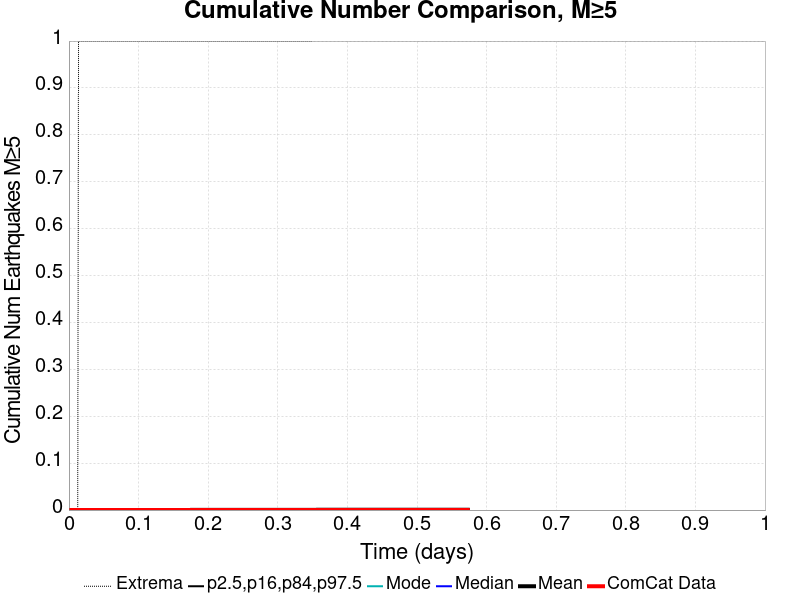

Values plotted in this chart, from the file beside it:
Time (days), ComCat Data, Simulation Mean, Simulation Median, Simulation Mode, Simulation Minimum, Simulation Maximum, 2.5 %-ile, 16 %-ile, 84 %-ile, 97.5 %-ile
0.0, 0.0, 0.0, 0.0, 0.0, 0.0, 0.0, 0.0, 0.0, 0.0, 0.0
0.001148, 0.0, 0.0, 0.0, 0.0, 0.0, 0.0, 0.0, 0.0, 0.0, 0.0
0.002297, 0.0, 0.0, 0.0, 0.0, 0.0, 0.0, 0.0, 0.0, 0.0, 0.0
0.003445, 0.0, 0.0, 0.0, 0.0, 0.0, 0.0, 0.0, 0.0, 0.0, 0.0
0.004593, 0.0, 0.0, 0.0, 0.0, 0.0, 0.0, 0.0, 0.0, 0.0, 0.0
0.005742, 0.0, 0.0, 0.0, 0.0, 0.0, 0.0, 0.0, 0.0, 0.0, 0.0
0.00689, 0.0, 0.0, 0.0, 0.0, 0.0, 0.0, 0.0, 0.0, 0.0, 0.0
0.008038, 0.0, 0.0, 0.0, 0.0, 0.0, 0.0, 0.0, 0.0, 0.0, 0.0
0.009187, 0.0, 0.0, 0.0, 0.0, 0.0, 0.0, 0.0, 0.0, 0.0, 0.0
0.01033, 0.0, 0.0, 0.0, 0.0, 0.0, 0.0, 0.0, 0.0, 0.0, 0.0
0.01148, 0.0, 0.0, 0.0, 0.0, 0.0, 0.0, 0.0, 0.0, 0.0, 0.0
0.01263, 0.0, 0.0, 0.0, 0.0, 0.0, 0.0, 0.0, 0.0, 0.0, 0.0
0.01378, 0.0, 1.0E-5, 0.0, 0.0, 0.0, 1.0, 0.0, 0.0, 0.0, 0.0
0.01493, 0.0, 1.0E-5, 0.0, 0.0, 0.0, 1.0, 0.0, 0.0, 0.0, 0.0
0.01608, 0.0, 1.0E-5, 0.0, 0.0, 0.0, 1.0, 0.0, 0.0, 0.0, 0.0
0.01722, 0.0, 1.0E-5, 0.0, 0.0, 0.0, 1.0, 0.0, 0.0, 0.0, 0.0
0.01837, 0.0, 1.0E-5, 0.0, 0.0, 0.0, 1.0, 0.0, 0.0, 0.0, 0.0
0.01952, 0.0, 2.0E-5, 0.0, 0.0, 0.0, 1.0, 0.0, 0.0, 0.0, 0.0
0.02067, 0.0, 2.0E-5, 0.0, 0.0, 0.0, 1.0, 0.0, 0.0, 0.0, 0.0
0.02182, 0.0, 2.0E-5, 0.0, 0.0, 0.0, 1.0, 0.0, 0.0, 0.0, 0.0
0.02297, 0.0, 2.0E-5, 0.0, 0.0, 0.0, 1.0, 0.0, 0.0, 0.0, 0.0
0.02411, 0.0, 2.0E-5, 0.0, 0.0, 0.0, 1.0, 0.0, 0.0, 0.0, 0.0
0.02526, 0.0, 2.0E-5, 0.0, 0.0, 0.0, 1.0, 0.0, 0.0, 0.0, 0.0
0.02641, 0.0, 2.0E-5, 0.0, 0.0, 0.0, 1.0, 0.0, 0.0, 0.0, 0.0
0.02756, 0.0, 2.0E-5, 0.0, 0.0, 0.0, 1.0, 0.0, 0.0, 0.0, 0.0
0.02871, 0.0, 2.0E-5, 0.0, 0.0, 0.0, 1.0, 0.0, 0.0, 0.0, 0.0
0.02986, 0.0, 3.0E-5, 0.0, 0.0, 0.0, 1.0, 0.0, 0.0, 0.0, 0.0
0.031, 0.0, 4.0E-5, 0.0, 0.0, 0.0, 1.0, 0.0, 0.0, 0.0, 0.0
0.03215, 0.0, 4.0E-5, 0.0, 0.0, 0.0, 1.0, 0.0, 0.0, 0.0, 0.0
0.0333, 0.0, 4.0E-5, 0.0, 0.0, 0.0, 1.0, 0.0, 0.0, 0.0, 0.0
0.03445, 0.0, 4.0E-5, 0.0, 0.0, 0.0, 1.0, 0.0, 0.0, 0.0, 0.0
0.0356, 0.0, 4.0E-5, 0.0, 0.0, 0.0, 1.0, 0.0, 0.0, 0.0, 0.0
0.03675, 0.0, 4.0E-5, 0.0, 0.0, 0.0, 1.0, 0.0, 0.0, 0.0, 0.0
0.03789, 0.0, 5.0E-5, 0.0, 0.0, 0.0, 1.0, 0.0, 0.0, 0.0, 0.0
0.03904, 0.0, 5.0E-5, 0.0, 0.0, 0.0, 1.0, 0.0, 0.0, 0.0, 0.0
0.04019, 0.0, 5.0E-5, 0.0, 0.0, 0.0, 1.0, 0.0, 0.0, 0.0, 0.0
0.04134, 0.0, 5.0E-5, 0.0, 0.0, 0.0, 1.0, 0.0, 0.0, 0.0, 0.0
0.04249, 0.0, 5.0E-5, 0.0, 0.0, 0.0, 1.0, 0.0, 0.0, 0.0, 0.0
0.04364, 0.0, 5.0E-5, 0.0, 0.0, 0.0, 1.0, 0.0, 0.0, 0.0, 0.0
0.04478, 0.0, 5.0E-5, 0.0, 0.0, 0.0, 1.0, 0.0, 0.0, 0.0, 0.0
0.04593, 0.0, 6.0E-5, 0.0, 0.0, 0.0, 1.0, 0.0, 0.0, 0.0, 0.0
0.04708, 0.0, 7.0E-5, 0.0, 0.0, 0.0, 1.0, 0.0, 0.0, 0.0, 0.0
0.04823, 0.0, 7.0E-5, 0.0, 0.0, 0.0, 1.0, 0.0, 0.0, 0.0, 0.0
0.04938, 0.0, 7.0E-5, 0.0, 0.0, 0.0, 1.0, 0.0, 0.0, 0.0, 0.0
0.05053, 0.0, 7.0E-5, 0.0, 0.0, 0.0, 1.0, 0.0, 0.0, 0.0, 0.0
0.05167, 0.0, 7.0E-5, 0.0, 0.0, 0.0, 1.0, 0.0, 0.0, 0.0, 0.0
0.05282, 0.0, 7.0E-5, 0.0, 0.0, 0.0, 1.0, 0.0, 0.0, 0.0, 0.0
0.05397, 0.0, 8.0E-5, 0.0, 0.0, 0.0, 1.0, 0.0, 0.0, 0.0, 0.0
0.05512, 0.0, 8.0E-5, 0.0, 0.0, 0.0, 1.0, 0.0, 0.0, 0.0, 0.0
0.05627, 0.0, 8.0E-5, 0.0, 0.0, 0.0, 1.0, 0.0, 0.0, 0.0, 0.0
0.05742, 0.0, 8.0E-5, 0.0, 0.0, 0.0, 1.0, 0.0, 0.0, 0.0, 0.0
0.05856, 0.0, 9.0E-5, 0.0, 0.0, 0.0, 1.0, 0.0, 0.0, 0.0, 0.0
0.05971, 0.0, 9.0E-5, 0.0, 0.0, 0.0, 1.0, 0.0, 0.0, 0.0, 0.0
0.06086, 0.0, 9.0E-5, 0.0, 0.0, 0.0, 1.0, 0.0, 0.0, 0.0, 0.0
0.06201, 0.0, 9.0E-5, 0.0, 0.0, 0.0, 1.0, 0.0, 0.0, 0.0, 0.0
0.06316, 0.0, 9.0E-5, 0.0, 0.0, 0.0, 1.0, 0.0, 0.0, 0.0, 0.0
0.06431, 0.0, 9.0E-5, 0.0, 0.0, 0.0, 1.0, 0.0, 0.0, 0.0, 0.0
0.06545, 0.0, 9.0E-5, 0.0, 0.0, 0.0, 1.0, 0.0, 0.0, 0.0, 0.0
0.0666, 0.0, 9.0E-5, 0.0, 0.0, 0.0, 1.0, 0.0, 0.0, 0.0, 0.0
0.06775, 0.0, 9.0E-5, 0.0, 0.0, 0.0, 1.0, 0.0, 0.0, 0.0, 0.0
... 440 more rows
